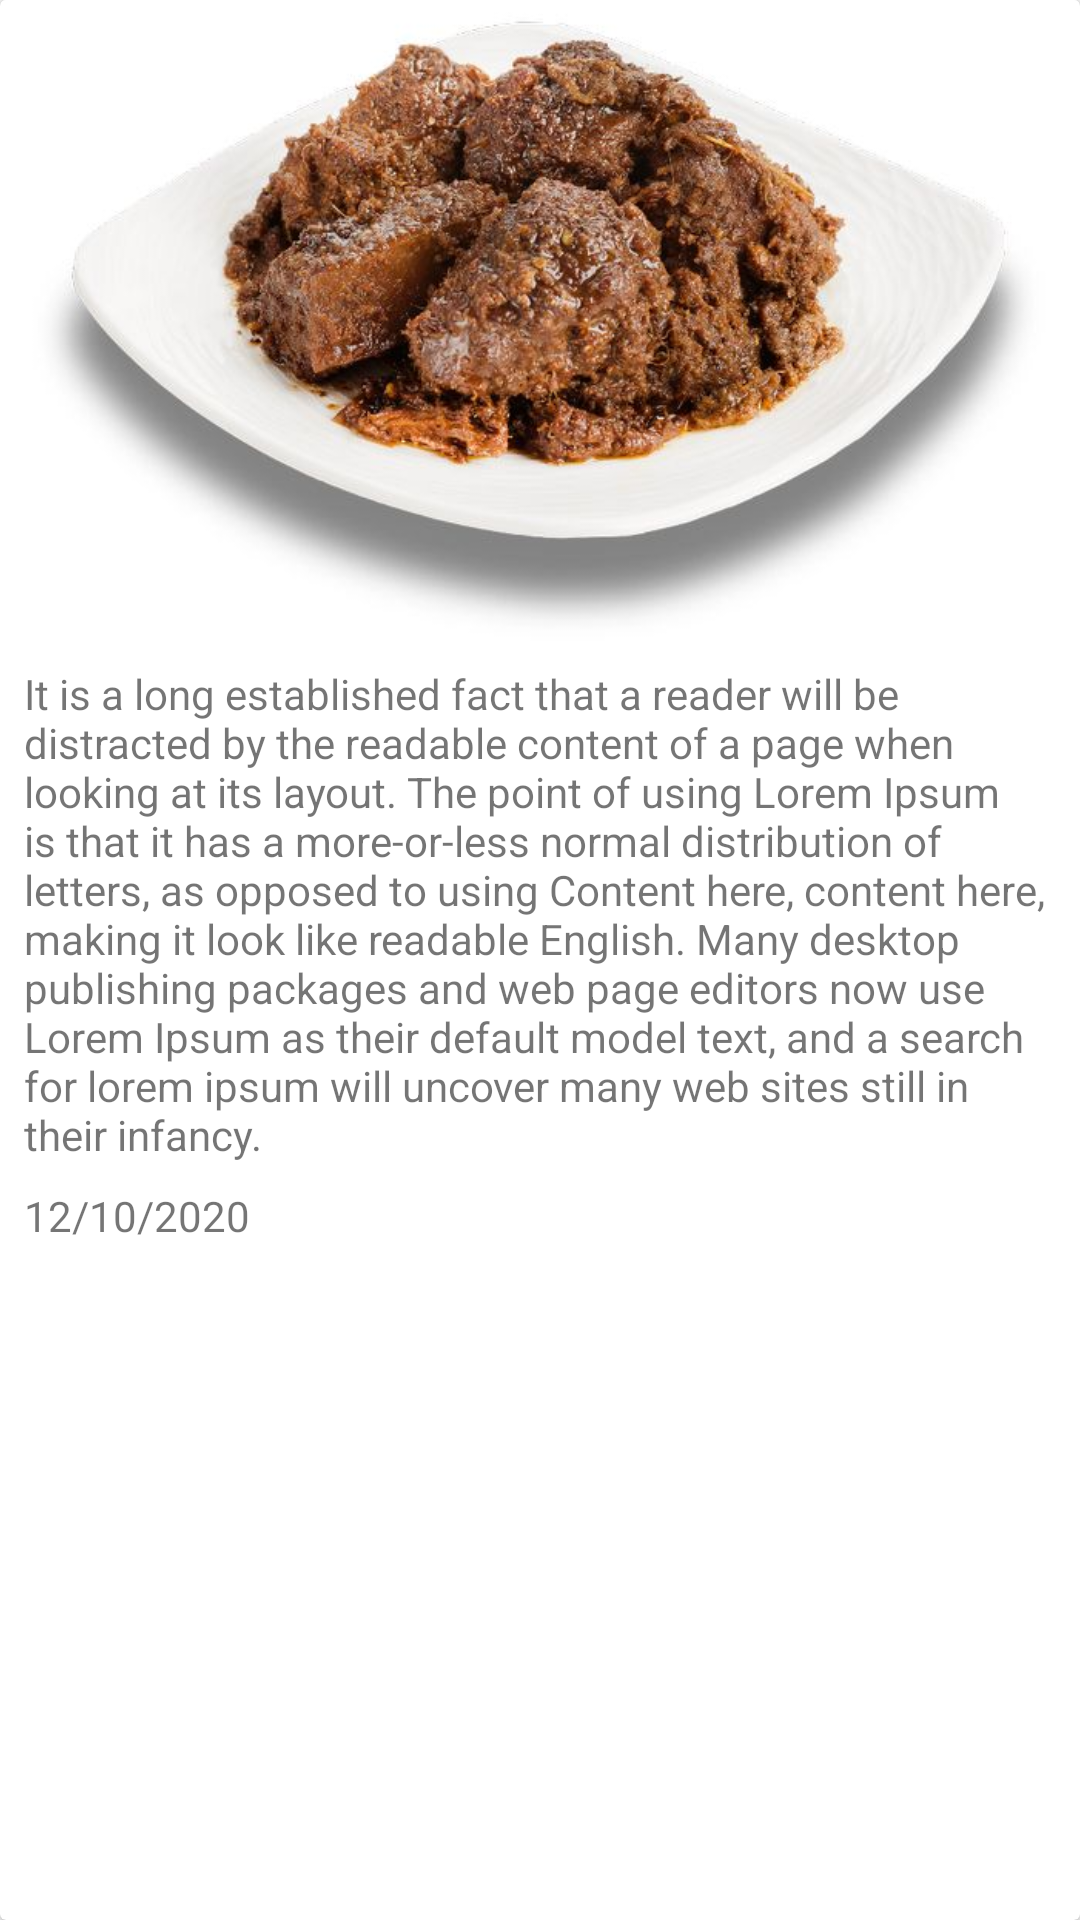

Here is an Android app screen rendered from its layout file. Give the layout XML and the strings, colors and styles it references.
<!-- AndroidManifest.xml: application theme AppTheme -->
<!-- res/layout/previous_result.xml -->
<?xml version="1.0" encoding="utf-8"?>

<androidx.cardview.widget.CardView xmlns:android="http://schemas.android.com/apk/res/android"
    android:layout_width="match_parent"
    android:layout_height="wrap_content"
    xmlns:app="http://schemas.android.com/apk/res-auto"
    android:layout_marginBottom="10dp">

    <androidx.constraintlayout.widget.ConstraintLayout
        android:id="@+id/item_detail_card"
        android:layout_width="match_parent"
        android:layout_height="wrap_content"
        android:paddingBottom="10dp">

        <ImageView
            android:id="@+id/previous_result_image"
            android:layout_width="match_parent"
            android:layout_height="wrap_content"
            android:layout_centerVertical="true"
            android:adjustViewBounds="true"
            android:scaleType="fitCenter"
            android:gravity="center_horizontal"
            app:layout_constraintTop_toTopOf="parent"
            app:layout_constraintStart_toStartOf="parent"
            android:src="@drawable/rendang"/>

        <TextView
            android:id="@+id/previous_result_content"
            android:layout_width="match_parent"
            android:layout_height="wrap_content"
            android:layout_below="@+id/recipe_detail_number"
            android:layout_marginTop="8dp"
            android:layout_marginHorizontal="8dp"
            android:textSize="14dp"
            android:text="@string/lorem_ipsum"
            app:layout_constraintTop_toBottomOf="@+id/previous_result_image"/>

        <TextView
            android:id="@+id/previous_result_date"
            android:layout_width="match_parent"
            android:layout_height="wrap_content"
            android:layout_marginTop="8dp"
            android:layout_marginHorizontal="8dp"
            android:text="12/10/2020"
            app:layout_constraintTop_toBottomOf="@+id/previous_result_content"/>

    </androidx.constraintlayout.widget.ConstraintLayout>

</androidx.cardview.widget.CardView>
<!-- resources referenced by this layout -->
<resources>
  <!-- drawable rendang: png bitmap (drawable, 46869 bytes) -->
  <string name="lorem_ipsum">It is a long established fact that a reader will be distracted by the readable content of a page when looking at its layout. The point of using Lorem Ipsum is that it has a more-or-less normal distribution of letters, as opposed to using Content here, content here, making it look like readable English. Many desktop publishing packages and web page editors now use Lorem Ipsum as their default model text, and a search for lorem ipsum will uncover many web sites still in their infancy.</string>
  <style name="AppTheme" parent="Theme.AppCompat.Light.DarkActionBar">
          
          <item name="colorPrimary">@color/colorPrimary</item>
          <item name="colorPrimaryDark">@color/colorPrimaryDark</item>
          <item name="colorAccent">@color/colorAccent</item>
      </style>
  <color name="colorPrimary">#03DAC5</color>
  <color name="colorPrimaryDark">#3700B3</color>
  <color name="colorAccent">#03DAC5</color>
</resources>
